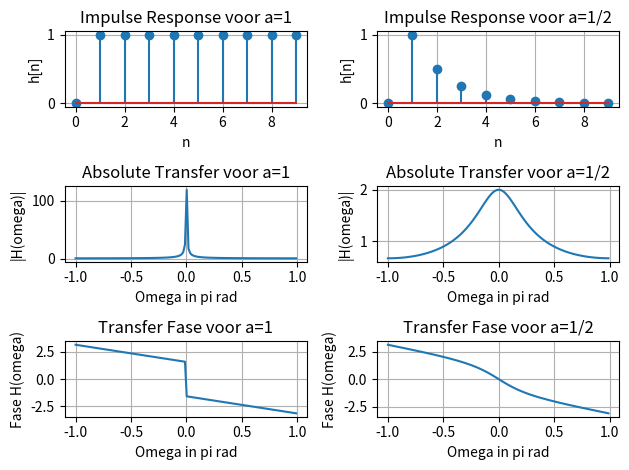

This chart was generated by the following Python code:
#!/usr/bin/env python3
# -*- coding: utf-8 -*-
"""
Created on Fri Sep 13 14:39:57 2019

[redacted]
"""

# -*- coding: utf-8 -*-
"""
Opdracht 2 van Digitale Signaalbewerking
    a: stepresponse voor a=1 en 1/2
    b: absoverdracht over frequentie voor deze twee
    c: faseoverdracht over frequentie voor deze twee
"""
import scipy.signal as scig
import matplotlib.pyplot as plt
import numpy as np

#opdracht A constanten
a = 1
num = [0, 1]
den = [1, -a]
len_ = 10
dt = 1

#plotten van opdracht A
plt.figure(0)
plt.subplot(321)
n,y = scig.dimpulse((num,den,dt),n=len_)
plt.stem(n,y[0])
plt.grid()
plt.xlabel('n' )
plt.ylabel('h[n]')
plt.title('Impulse Response voor a=1')

#opdracht B constanten
omega = np.arange(-np.pi,np.pi,0.05)

#plotten van opdracht B
plt.subplot(323)
w,H = scig.freqz(num,a=den,worN=omega,whole=False)
plt.plot(w/np.pi,np.abs(H))
plt.grid()
plt.xlabel('Omega in pi rad' )
plt.ylabel('|H(omega)|')
plt.title('Absolute Transfer voor a=1')


#plotten van opdracht C
plt.subplot(325)
plt.plot(w/np.pi,np.angle(H))
plt.grid()
plt.xlabel('Omega in pi rad' )
plt.ylabel('Fase H(omega)')
plt.title('Transfer Fase voor a=1')

#a veranderen
a = 1/2
num = [0, 1]
den = [1, -a]
len_ = 10
dt = 1

#plotten van opdracht A
plt.figure(0)
plt.subplot(322)
n,y = scig.dimpulse((num,den,dt),n=len_)
plt.stem(n,y[0])
plt.grid()
plt.xlabel('n' )
plt.ylabel('h[n]')
plt.title('Impulse Response voor a=1/2')

#opdracht B constanten
omega = np.arange(-np.pi,np.pi,0.05)

#plotten van opdracht B
plt.subplot(324)
w,H = scig.freqz(num,a=den,worN=omega,whole=False)
plt.plot(w/np.pi,np.abs(H))
plt.grid()
plt.xlabel('Omega in pi rad' )
plt.ylabel('|H(omega)|')
plt.title('Absolute Transfer voor a=1/2')


#plotten van opdracht C
plt.subplot(326)
plt.plot(w/np.pi,np.angle(H))
plt.grid()
plt.xlabel('Omega in pi rad' )
plt.ylabel('Fase H(omega)')
plt.title('Transfer Fase voor a=1/2')

plt.tight_layout()